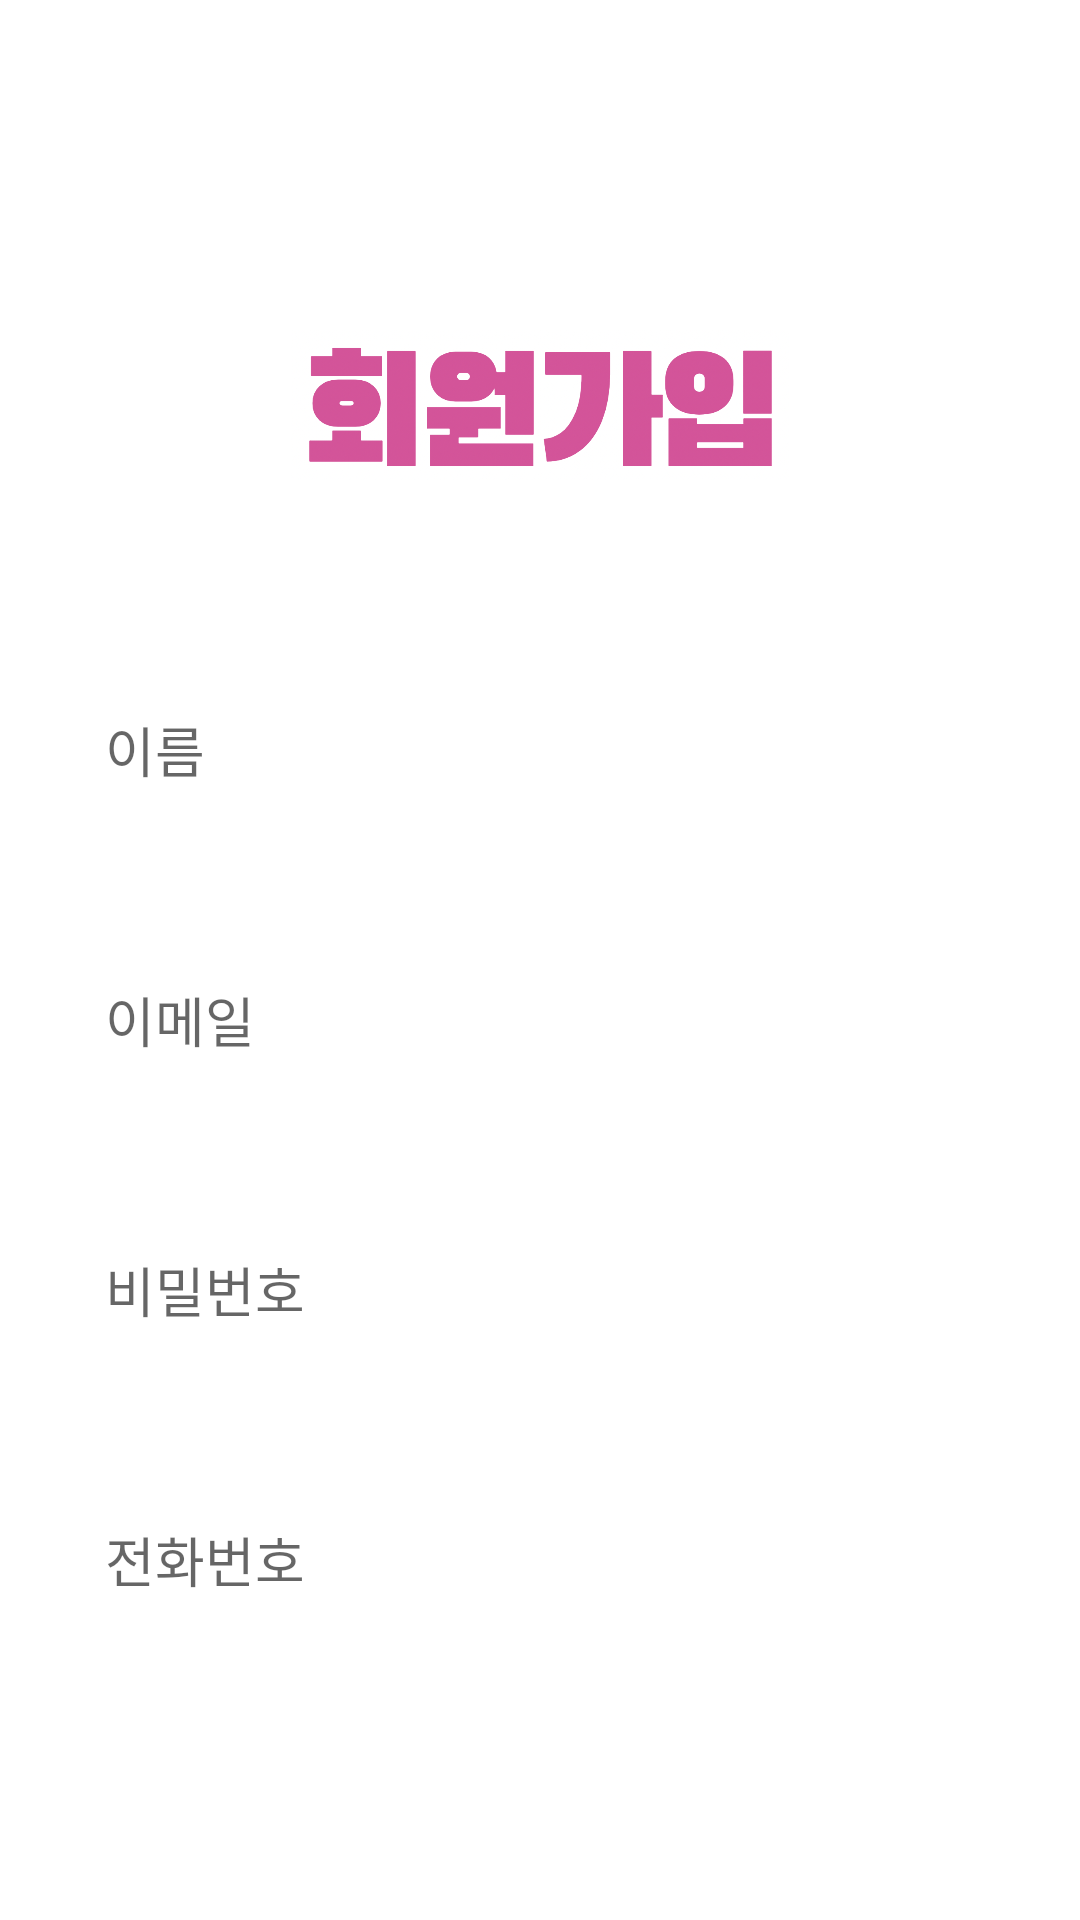

Android layout source for this screen:
<!-- AndroidManifest.xml: application theme Theme.Safety_kick -->
<!-- res/layout/activity_join.xml -->
<?xml version="1.0" encoding="utf-8"?>
<RelativeLayout xmlns:android="http://schemas.android.com/apk/res/android"
    xmlns:app="http://schemas.android.com/apk/res-auto"
    xmlns:tools="http://schemas.android.com/tools"
    android:layout_width="match_parent"
    android:layout_height="match_parent"
    tools:context=".JoinActivity">

    <ImageView
        android:id="@+id/signup"
        android:layout_width="350dp"
        android:layout_height="50dp"
        android:layout_gravity="center"
        android:layout_marginStart="30dp"
        android:layout_marginTop="110dp"
        android:layout_marginEnd="30dp"
        android:layout_marginBottom="60dp"
        android:src="@drawable/signup" />

    <EditText
        android:id="@+id/name_edit"
        android:layout_width="350dp"
        android:layout_height="60dp"
        android:layout_below="@id/signup"
        android:layout_centerHorizontal="true"
        android:layout_gravity="center"
        android:layout_marginLeft="20dp"
        android:layout_marginRight="20dp"
        android:layout_marginBottom="20dp"
        android:background="@drawable/btn_background3"
        android:hint="이름"
        android:inputType="textEmailAddress"
        android:paddingStart="15dp" />

    <EditText
        android:id="@+id/email_edit"
        android:layout_width="350dp"
        android:layout_height="60dp"
        android:layout_below="@id/name_edit"
        android:layout_centerHorizontal="true"
        android:layout_gravity="center"
        android:layout_marginLeft="20dp"
        android:layout_marginTop="10dp"
        android:layout_marginRight="20dp"
        android:layout_marginBottom="20dp"
        android:background="@drawable/btn_background3"
        android:hint="이메일"
        android:inputType="textEmailAddress"
        android:paddingStart="15dp" />

    <EditText
        android:id="@+id/password_edit"
        android:layout_width="350dp"
        android:layout_height="60dp"
        android:layout_below="@id/email_edit"
        android:layout_centerHorizontal="true"
        android:layout_gravity="center"
        android:layout_marginLeft="20dp"
        android:layout_marginTop="10dp"
        android:layout_marginRight="20dp"
        android:layout_marginBottom="20dp"
        android:background="@drawable/btn_background3"
        android:hint="비밀번호"
        android:inputType="numberPassword"
        android:paddingStart="15dp" />

    <EditText
        android:id="@+id/phone_edit"
        android:layout_width="350dp"
        android:layout_height="60dp"
        android:layout_below="@id/password_edit"
        android:layout_centerHorizontal="true"
        android:layout_gravity="center"
        android:layout_marginLeft="20dp"
        android:layout_marginTop="10dp"
        android:layout_marginRight="20dp"
        android:layout_marginBottom="20dp"
        android:background="@drawable/btn_background3"
        android:hint="전화번호"
        android:paddingStart="15dp" />

    <androidx.appcompat.widget.AppCompatButton
        android:id="@+id/signUp_btn"
        android:layout_width="350dp"
        android:layout_height="wrap_content"
        android:layout_below="@id/phone_edit"
        android:layout_centerHorizontal="true"
        android:layout_gravity="center"
        android:layout_marginTop="30dp"
        android:layout_marginBottom="10dp"
        android:background="@drawable/btn_background"
        android:text="회원가입"
        android:textColor="@android:color/white"
        android:textSize="20sp"
        android:textStyle="bold" />

</RelativeLayout>
<!-- resources referenced by this layout -->
<resources>
  <!-- drawable signup: png bitmap (drawable, 151287 bytes) -->
  <style name="Theme.Safety_kick" parent="Theme.MaterialComponents.DayNight.DarkActionBar">
          
          <item name="colorPrimary">@color/purple_500</item>
          <item name="colorPrimaryVariant">@color/purple_700</item>
          <item name="colorOnPrimary">@color/white</item>
          
          <item name="colorSecondary">@color/teal_200</item>
          <item name="colorSecondaryVariant">@color/teal_700</item>
          <item name="colorOnSecondary">@color/black</item>
          
          <item name="android:statusBarColor">?attr/colorPrimaryVariant</item>
          
      </style>
  <color name="purple_500">#FF6200EE</color>
  <color name="purple_700">#FF3700B3</color>
  <color name="white">#FFFFFFFF</color>
  <color name="teal_200">#FF03DAC5</color>
  <color name="teal_700">#FF018786</color>
  <color name="black">#FF000000</color>
</resources>
